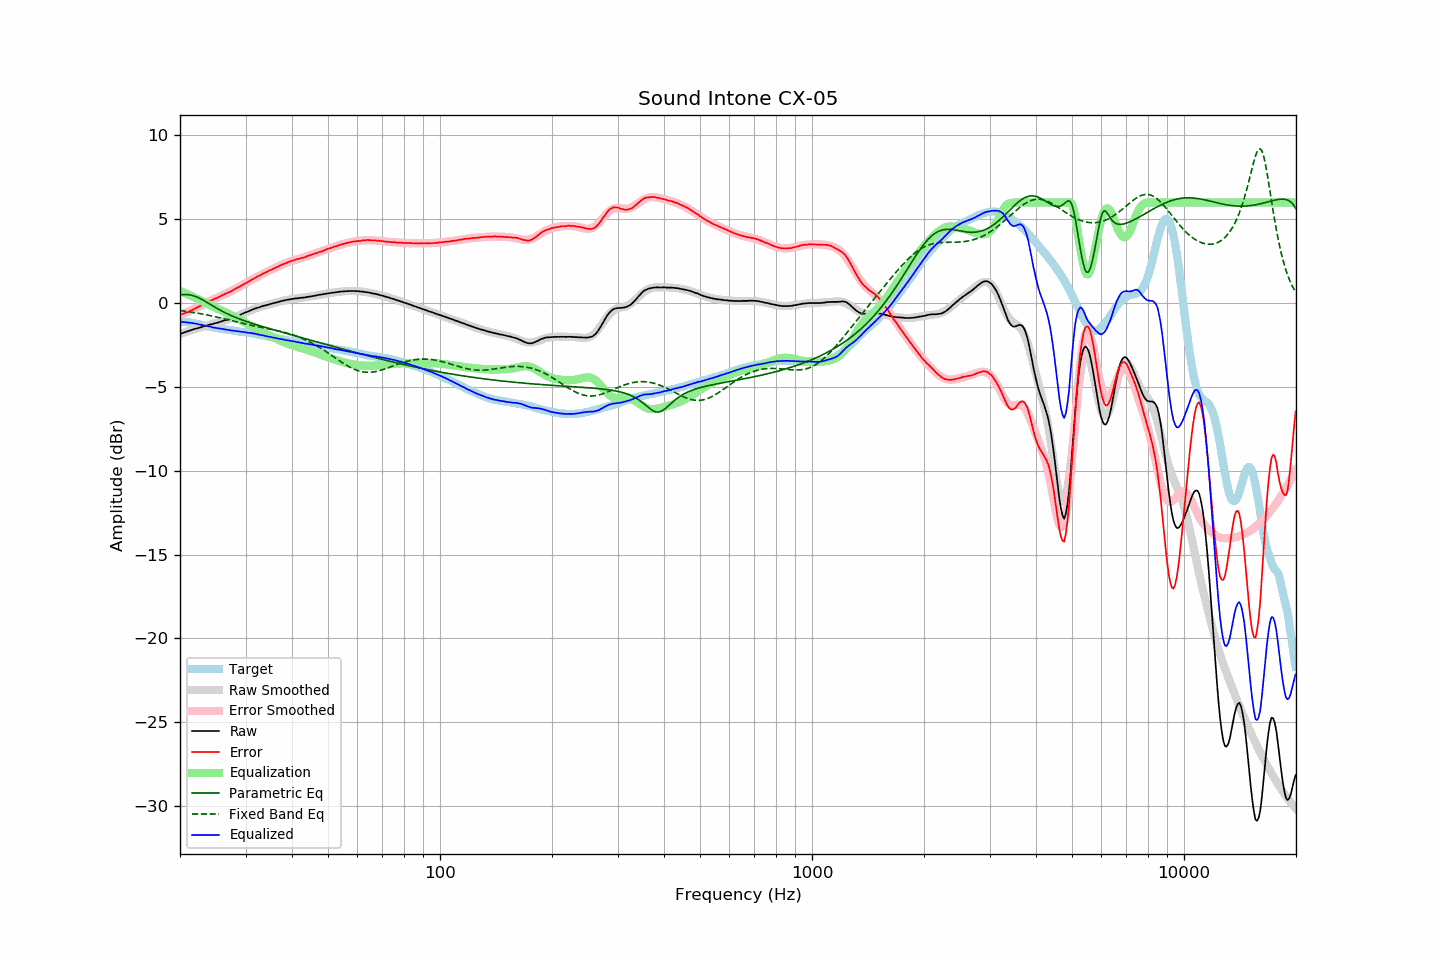

Source data for this figure (header and first rows):
frequency, raw, error, smoothed, error_smoothed, equalization, parametric_eq, fixed_band_eq, equalized_raw, equalized_smoothed, target
20.00, -1.84, -0.70, -1.84, -0.72, 0.72, 0.49, -0.44, -1.12, -1.12, -1.14
20.20, -1.81, -0.67, -1.81, -0.68, 0.68, 0.50, -0.46, -1.13, -1.12, -1.14
20.40, -1.78, -0.64, -1.77, -0.64, 0.64, 0.51, -0.47, -1.14, -1.13, -1.14
20.61, -1.74, -0.60, -1.74, -0.60, 0.60, 0.51, -0.48, -1.14, -1.14, -1.14
20.81, -1.70, -0.56, -1.71, -0.56, 0.56, 0.51, -0.50, -1.14, -1.15, -1.14
21.02, -1.68, -0.54, -1.68, -0.51, 0.51, 0.50, -0.51, -1.17, -1.16, -1.14
21.23, -1.64, -0.48, -1.64, -0.47, 0.47, 0.49, -0.52, -1.17, -1.18, -1.16
21.44, -1.61, -0.44, -1.61, -0.43, 0.43, 0.47, -0.54, -1.18, -1.19, -1.17
21.66, -1.58, -0.39, -1.58, -0.38, 0.38, 0.45, -0.55, -1.20, -1.20, -1.19
21.87, -1.55, -0.34, -1.55, -0.34, 0.34, 0.42, -0.57, -1.21, -1.22, -1.21
22.09, -1.52, -0.30, -1.52, -0.29, 0.29, 0.38, -0.59, -1.23, -1.23, -1.22
22.31, -1.50, -0.25, -1.49, -0.24, 0.24, 0.34, -0.60, -1.25, -1.25, -1.25
22.54, -1.47, -0.20, -1.47, -0.19, 0.19, 0.30, -0.62, -1.28, -1.27, -1.27
22.76, -1.44, -0.15, -1.44, -0.15, 0.15, 0.25, -0.64, -1.29, -1.29, -1.29
22.99, -1.41, -0.09, -1.41, -0.10, 0.10, 0.20, -0.65, -1.31, -1.32, -1.32
23.22, -1.39, -0.04, -1.39, -0.05, 0.05, 0.14, -0.67, -1.34, -1.34, -1.35
23.45, -1.36, 0.01, -1.36, 0.00, -0.00, 0.09, -0.69, -1.36, -1.36, -1.37
23.69, -1.33, 0.05, -1.33, 0.05, -0.05, 0.03, -0.71, -1.38, -1.38, -1.38
23.92, -1.30, 0.10, -1.31, 0.09, -0.09, -0.03, -0.73, -1.39, -1.40, -1.40
24.16, -1.27, 0.14, -1.28, 0.14, -0.14, -0.09, -0.75, -1.41, -1.42, -1.41
24.40, -1.26, 0.18, -1.25, 0.18, -0.18, -0.15, -0.77, -1.44, -1.44, -1.43
24.65, -1.23, 0.22, -1.23, 0.23, -0.23, -0.20, -0.79, -1.46, -1.46, -1.45
24.89, -1.20, 0.28, -1.20, 0.27, -0.27, -0.26, -0.81, -1.47, -1.47, -1.48
25.14, -1.18, 0.31, -1.17, 0.32, -0.32, -0.32, -0.84, -1.50, -1.49, -1.49
25.39, -1.15, 0.36, -1.15, 0.36, -0.36, -0.37, -0.86, -1.51, -1.51, -1.51
25.65, -1.12, 0.40, -1.12, 0.40, -0.40, -0.42, -0.88, -1.52, -1.52, -1.52
25.91, -1.09, 0.46, -1.09, 0.45, -0.45, -0.47, -0.90, -1.54, -1.54, -1.55
26.16, -1.06, 0.50, -1.06, 0.49, -0.49, -0.52, -0.93, -1.55, -1.55, -1.56
26.43, -1.03, 0.54, -1.03, 0.54, -0.54, -0.57, -0.95, -1.57, -1.57, -1.57
26.69, -1.00, 0.59, -1.00, 0.58, -0.58, -0.62, -0.97, -1.58, -1.59, -1.59
26.96, -0.97, 0.63, -0.97, 0.63, -0.63, -0.67, -1.00, -1.60, -1.60, -1.60
27.23, -0.94, 0.67, -0.94, 0.68, -0.68, -0.71, -1.02, -1.62, -1.61, -1.61
27.50, -0.91, 0.71, -0.90, 0.73, -0.73, -0.75, -1.04, -1.64, -1.63, -1.62
27.77, -0.87, 0.77, -0.87, 0.77, -0.77, -0.79, -1.07, -1.64, -1.64, -1.64
28.05, -0.83, 0.82, -0.83, 0.82, -0.82, -0.83, -1.09, -1.65, -1.66, -1.65
28.33, -0.80, 0.87, -0.79, 0.87, -0.87, -0.87, -1.12, -1.67, -1.67, -1.67
28.62, -0.75, 0.93, -0.75, 0.93, -0.93, -0.91, -1.14, -1.68, -1.68, -1.68
28.90, -0.72, 0.98, -0.72, 0.98, -0.98, -0.95, -1.16, -1.70, -1.69, -1.70
29.19, -0.68, 1.04, -0.67, 1.03, -1.03, -0.98, -1.19, -1.71, -1.71, -1.72
29.48, -0.63, 1.09, -0.63, 1.09, -1.09, -1.02, -1.21, -1.72, -1.72, -1.72
29.78, -0.59, 1.14, -0.59, 1.14, -1.14, -1.05, -1.23, -1.73, -1.73, -1.73
30.08, -0.55, 1.19, -0.55, 1.19, -1.19, -1.09, -1.25, -1.74, -1.75, -1.74
30.38, -0.52, 1.24, -0.51, 1.25, -1.25, -1.12, -1.28, -1.77, -1.76, -1.76
30.68, -0.47, 1.30, -0.47, 1.30, -1.30, -1.15, -1.30, -1.77, -1.78, -1.77
30.99, -0.43, 1.36, -0.43, 1.36, -1.36, -1.18, -1.32, -1.79, -1.79, -1.79
31.30, -0.39, 1.41, -0.40, 1.41, -1.41, -1.21, -1.34, -1.80, -1.81, -1.80
31.61, -0.35, 1.46, -0.36, 1.46, -1.46, -1.25, -1.36, -1.81, -1.82, -1.81
31.93, -0.32, 1.52, -0.32, 1.52, -1.52, -1.28, -1.38, -1.84, -1.84, -1.84
32.24, -0.29, 1.58, -0.29, 1.57, -1.57, -1.31, -1.40, -1.86, -1.86, -1.87
32.57, -0.26, 1.62, -0.26, 1.62, -1.62, -1.33, -1.42, -1.88, -1.88, -1.88
32.89, -0.23, 1.66, -0.23, 1.67, -1.67, -1.36, -1.44, -1.90, -1.90, -1.89
33.22, -0.19, 1.73, -0.20, 1.72, -1.72, -1.39, -1.46, -1.91, -1.92, -1.92
33.55, -0.17, 1.76, -0.17, 1.77, -1.77, -1.42, -1.48, -1.94, -1.94, -1.93
33.89, -0.14, 1.82, -0.14, 1.81, -1.81, -1.45, -1.49, -1.95, -1.96, -1.96
34.23, -0.12, 1.86, -0.11, 1.86, -1.86, -1.48, -1.51, -1.98, -1.98, -1.98
34.57, -0.09, 1.91, -0.09, 1.91, -1.91, -1.51, -1.53, -2.00, -2.00, -2.00
34.92, -0.06, 1.96, -0.06, 1.95, -1.95, -1.53, -1.55, -2.01, -2.02, -2.02
35.27, -0.04, 1.99, -0.04, 2.00, -2.00, -1.56, -1.57, -2.04, -2.03, -2.03
35.62, -0.01, 2.04, -0.01, 2.04, -2.04, -1.59, -1.59, -2.05, -2.05, -2.05
35.97, 0.01, 2.09, 0.02, 2.09, -2.09, -1.62, -1.61, -2.08, -2.07, -2.08
... 635 more rows
